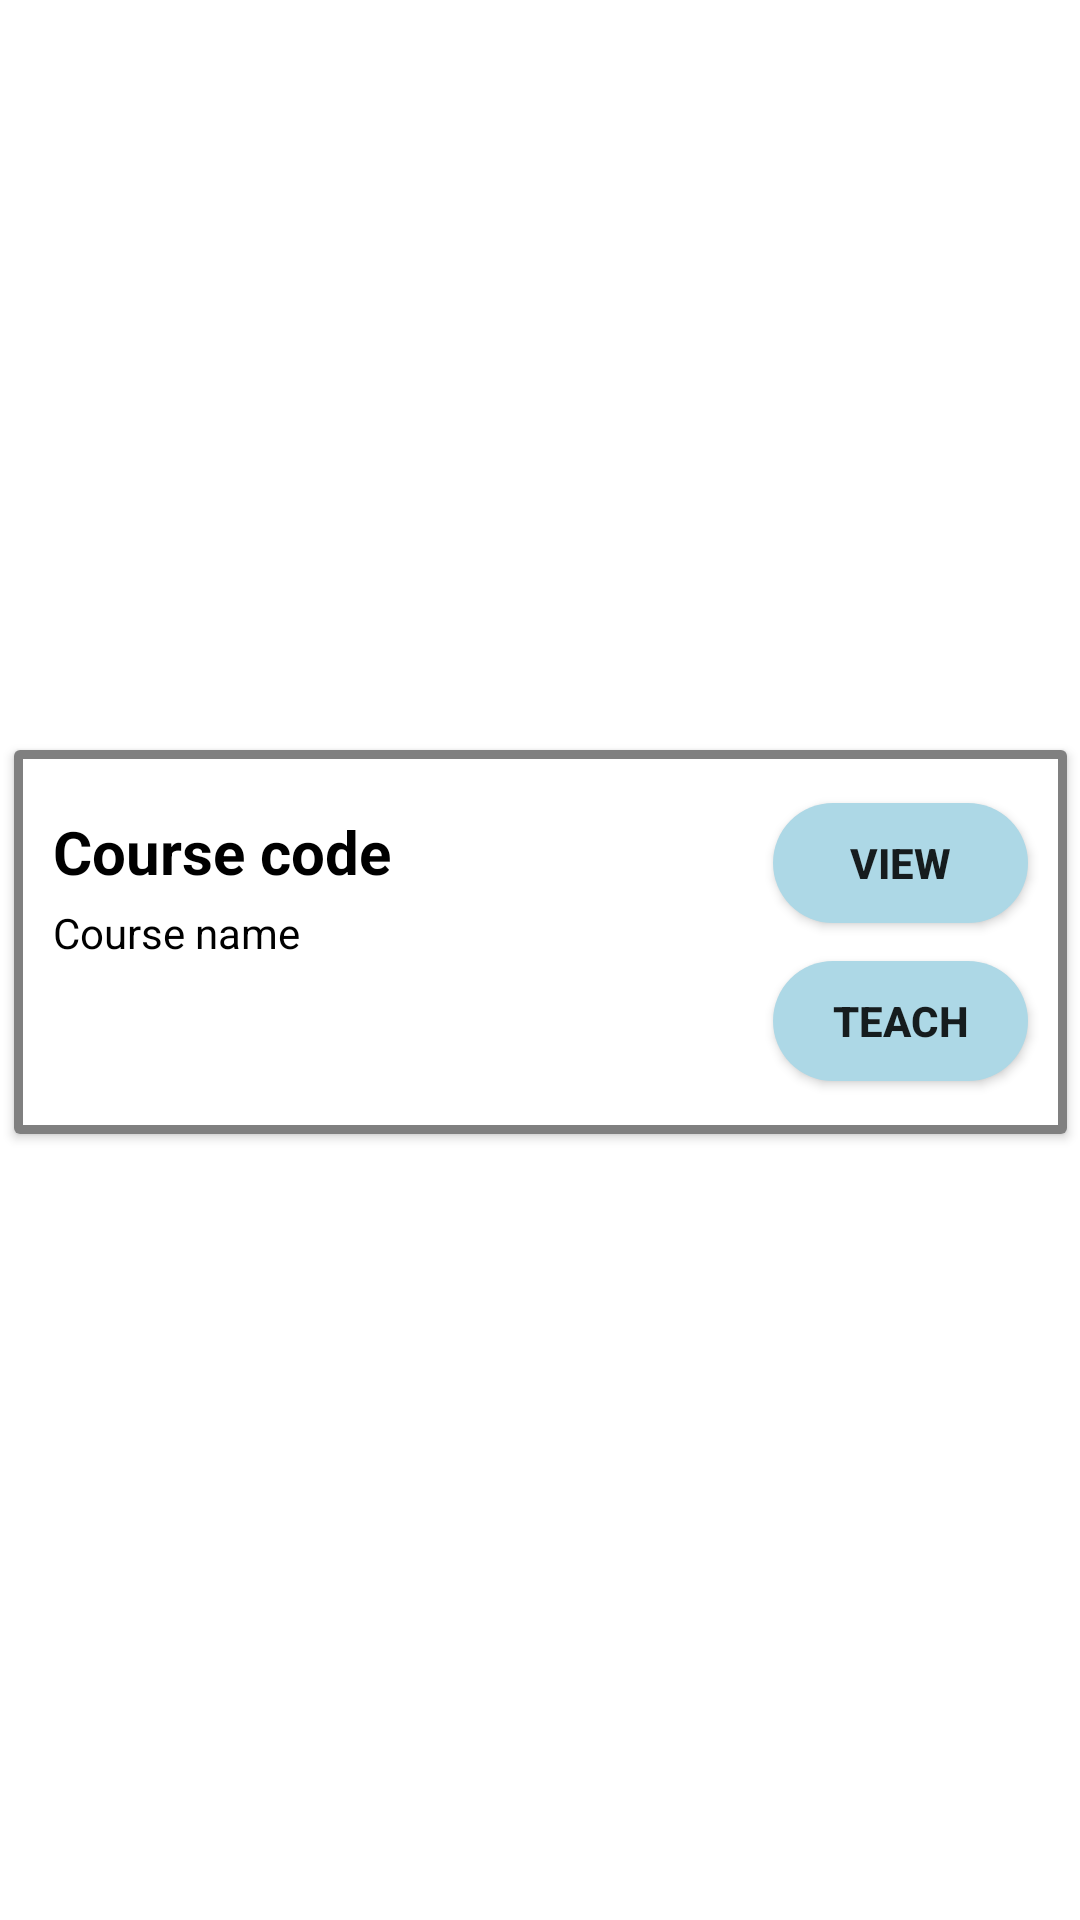

Reconstruct the res/layout file that produces this screen, plus the resources it refers to.
<!-- AndroidManifest.xml: application theme Theme.CourseBooking -->
<!-- res/layout/course_instructor_all_view_row.xml -->
<?xml version="1.0" encoding="utf-8"?>
<androidx.constraintlayout.widget.ConstraintLayout xmlns:android="http://schemas.android.com/apk/res/android"
    xmlns:app="http://schemas.android.com/apk/res-auto"
    xmlns:tools="http://schemas.android.com/tools"
    android:layout_width="wrap_content"
    android:layout_height="wrap_content">

    <androidx.cardview.widget.CardView
        android:layout_width="351dp"
        android:layout_height="wrap_content"
        android:layout_marginBottom="12dp"
        android:clipChildren="false"
        android:clipToPadding="false"
        app:cardPreventCornerOverlap="false"
        app:layout_constraintBottom_toBottomOf="parent"
        app:layout_constraintEnd_toEndOf="parent"
        app:layout_constraintStart_toStartOf="parent"
        app:layout_constraintTop_toTopOf="parent">

        <androidx.constraintlayout.widget.ConstraintLayout
            android:layout_width="match_parent"
            android:layout_height="128dp"
            android:background="@drawable/rounded_black_border"
            android:minHeight="100sp">


            <TextView
                android:id="@+id/courseCode"
                android:layout_width="230sp"
                android:layout_height="wrap_content"
                android:text="@string/course_code"
                android:textColor="@color/black"
                android:textSize="20sp"
                android:textStyle="bold"
                app:layout_constraintBottom_toBottomOf="parent"
                app:layout_constraintEnd_toEndOf="parent"
                app:layout_constraintHorizontal_bias="0.107"
                app:layout_constraintStart_toStartOf="parent"
                app:layout_constraintTop_toTopOf="parent"
                app:layout_constraintVertical_bias="0.2" />

            <TextView
                android:id="@+id/courseName"
                android:layout_width="230sp"
                android:layout_height="wrap_content"
                android:text="@string/course_name"
                android:textColor="@color/black"
                app:layout_constraintBottom_toBottomOf="parent"
                app:layout_constraintEnd_toEndOf="parent"
                app:layout_constraintHorizontal_bias="0.107"
                app:layout_constraintStart_toStartOf="parent"
                app:layout_constraintTop_toTopOf="parent"
                app:layout_constraintVertical_bias="0.470" />

            <androidx.appcompat.widget.AppCompatButton
                android:id="@+id/teachCourse"
                android:layout_width="85dp"
                android:layout_height="40dp"
                android:background="@drawable/rounded_corner_blue"
                android:text="TEACH"
                android:textStyle="bold"
                app:layout_constraintBottom_toBottomOf="parent"
                app:layout_constraintEnd_toEndOf="parent"
                app:layout_constraintHorizontal_bias="0.951"
                app:layout_constraintStart_toStartOf="parent"
                app:layout_constraintTop_toTopOf="parent"
                app:layout_constraintVertical_bias="0.800" />

            <androidx.appcompat.widget.AppCompatButton
                android:id="@+id/viewCourse"
                android:layout_width="85dp"
                android:layout_height="40dp"
                android:background="@drawable/rounded_corner_blue"
                android:text="VIEW"
                android:textStyle="bold"
                app:layout_constraintBottom_toBottomOf="parent"
                app:layout_constraintEnd_toEndOf="parent"
                app:layout_constraintHorizontal_bias="0.951"
                app:layout_constraintStart_toStartOf="parent"
                app:layout_constraintTop_toTopOf="parent"
                app:layout_constraintVertical_bias="0.2" />

        </androidx.constraintlayout.widget.ConstraintLayout>
    </androidx.cardview.widget.CardView>
</androidx.constraintlayout.widget.ConstraintLayout>
<!-- resources referenced by this layout -->
<resources>
  <color name="black">#FF000000</color>
  <!-- drawable rounded_black_border (drawable) -->
  <?xml version="1.0" encoding="UTF-8"?>
  <shape xmlns:android="http://schemas.android.com/apk/res/android">
      <stroke android:width="3dp" android:color="#808080" />
      <padding android:left="0dip" android:top="0dip" android:right="0dip" android:bottom="0dip" />
  </shape>
  <!-- drawable rounded_corner_blue (drawable) -->
  <?xml version="1.0" encoding="utf-8"?>
  <shape xmlns:android="http://schemas.android.com/apk/res/android">
      <corners  android:radius="50dp"/>
      <solid android:color="@color/light_blue"/>
  </shape>
  <string name="course_code">Course code</string>
  <string name="course_name">Course name</string>
  <style name="Theme.CourseBooking" parent="Theme.MaterialComponents.DayNight.DarkActionBar">
          
          <item name="colorPrimary">@color/orange</item>
          <item name="colorPrimaryVariant">@color/orange</item>
          <item name="colorOnPrimary">@color/white</item>
          
          <item name="colorSecondary">@color/teal_200</item>
          <item name="colorSecondaryVariant">@color/teal_700</item>
          <item name="colorOnSecondary">@color/black</item>
          
          <item name="android:statusBarColor">?attr/colorPrimaryVariant</item>
          
          <item name="title" />
  
      </style>
  <color name="light_blue">#ADD8E6</color>
  <color name="orange">#FF5722</color>
  <color name="white">#FFFFFFFF</color>
  <color name="teal_200">#FF03DAC5</color>
  <color name="teal_700">#FF018786</color>
</resources>
